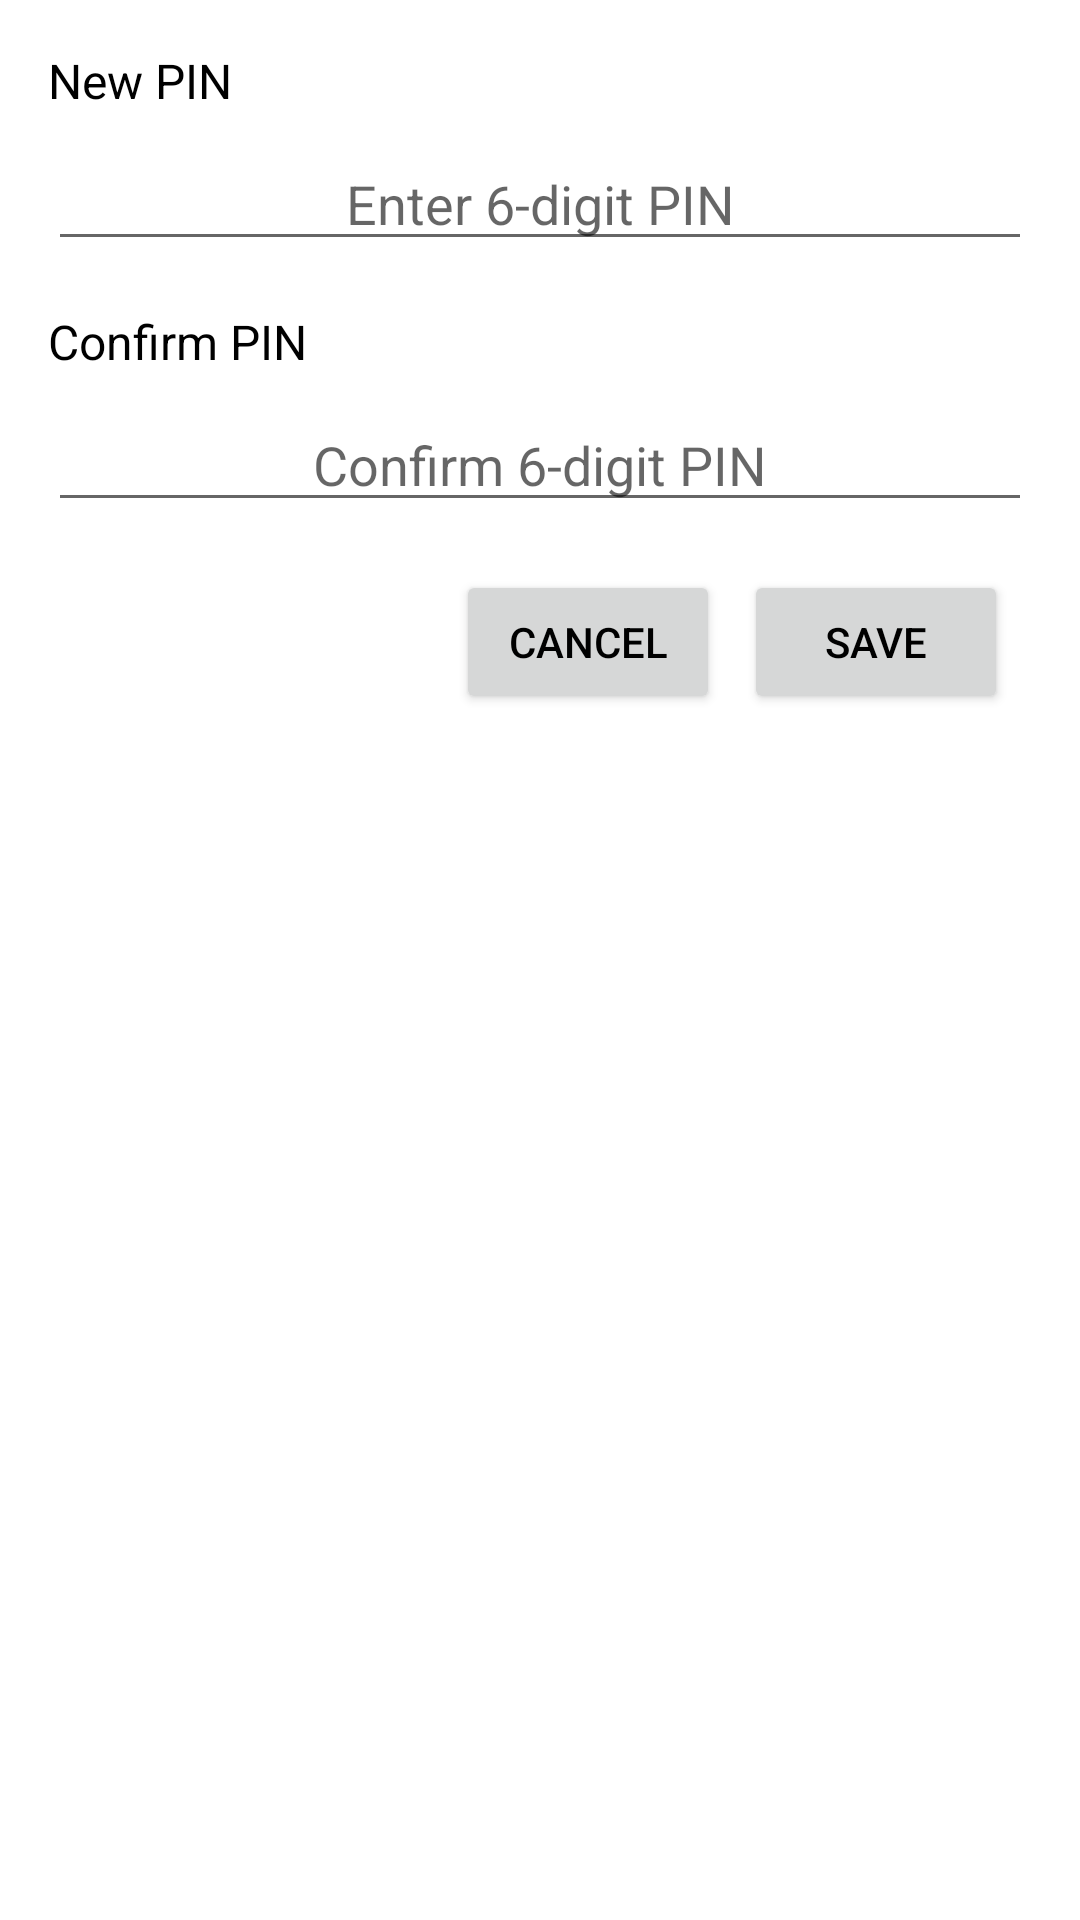

Android layout source for this screen:
<!-- AndroidManifest.xml: application theme Theme.BalanZ -->
<!-- res/layout/dialog_change_pin.xml -->
<?xml version="1.0" encoding="utf-8"?>
<layout xmlns:android="http://schemas.android.com/apk/res/android"
    xmlns:app="http://schemas.android.com/apk/res-auto">
    <androidx.constraintlayout.widget.ConstraintLayout
        android:layout_width="match_parent"
        android:layout_height="wrap_content"
        android:padding="16dp">

        <TextView
            android:id="@+id/textNewPinLabel"
            android:layout_width="wrap_content"
            android:layout_height="wrap_content"
            android:text="@string/new_pin"
            android:textSize="16sp"
            app:layout_constraintTop_toTopOf="parent"
            app:layout_constraintStart_toStartOf="parent" />

        <EditText
            android:id="@+id/editNewPin"
            android:layout_width="match_parent"
            android:layout_height="wrap_content"
            android:hint="@string/enter_6_digit_pin"
            android:inputType="numberPassword"
            android:maxLength="6"
            android:textAlignment="center"
            app:layout_constraintTop_toBottomOf="@id/textNewPinLabel"
            app:layout_constraintStart_toStartOf="parent"
            android:layout_marginTop="8dp" />

        <TextView
            android:id="@+id/textConfirmPinLabel"
            android:layout_width="wrap_content"
            android:layout_height="wrap_content"
            android:text="@string/confirm_pin"
            android:textSize="16sp"
            app:layout_constraintTop_toBottomOf="@id/editNewPin"
            app:layout_constraintStart_toStartOf="parent"
            android:layout_marginTop="16dp" />

        <EditText
            android:id="@+id/editConfirmPin"
            android:layout_width="match_parent"
            android:layout_height="wrap_content"
            android:hint="@string/confirm_6_digit_pin"
            android:inputType="numberPassword"
            android:maxLength="6"
            android:textAlignment="center"
            app:layout_constraintTop_toBottomOf="@id/textConfirmPinLabel"
            app:layout_constraintStart_toStartOf="parent"
            android:layout_marginTop="8dp" />

        <Button
            android:id="@+id/buttonSavePin"
            android:layout_width="wrap_content"
            android:layout_height="wrap_content"
            android:text="@string/save_pin"
            app:layout_constraintTop_toBottomOf="@id/editConfirmPin"
            app:layout_constraintEnd_toEndOf="parent"
            android:layout_marginTop="16dp"
            android:layout_marginEnd="8dp" />

        <Button
            android:id="@+id/buttonCancelPin"
            android:layout_width="wrap_content"
            android:layout_height="wrap_content"
            android:text="@string/cancel"
            app:layout_constraintTop_toBottomOf="@id/editConfirmPin"
            app:layout_constraintEnd_toStartOf="@id/buttonSavePin"
            android:layout_marginTop="16dp"
            android:layout_marginEnd="8dp" />

    </androidx.constraintlayout.widget.ConstraintLayout>
</layout>
<!-- resources referenced by this layout -->
<resources>
  <string name="cancel">Cancel</string>
  <string name="confirm_6_digit_pin">Confirm 6-digit PIN</string>
  <string name="confirm_pin">Confirm PIN</string>
  <string name="enter_6_digit_pin">Enter 6-digit PIN</string>
  <string name="new_pin">New PIN</string>
  <string name="save_pin">Save</string>
  <style name="Theme.BalanZ" parent="Theme.MaterialComponents.DayNight.DarkActionBar">
          
          <item name="colorPrimary">@color/purple_500</item>
          <item name="colorPrimaryVariant">@color/purple_700</item>
          <item name="colorOnPrimary">@color/white</item>
          
          <item name="colorSecondary">@color/teal_200</item>
          <item name="colorSecondaryVariant">@color/teal_700</item>
          <item name="colorOnSecondary">@color/black</item>
          
          <item name="android:textColor">@android:color/black</item>
      </style>
  <!-- not gathered from this repository: default colours our renderer supplied (Android Studio template values) -->
  <color name="purple_500">#FF6200EE</color>
  <color name="purple_700">#FF3700B3</color>
  <color name="teal_200">#FF03DAC5</color>
  <color name="teal_700">#FF018786</color>
  <color name="black">#FF000000</color>
  <color name="white">#FFFFFFFF</color>
</resources>
